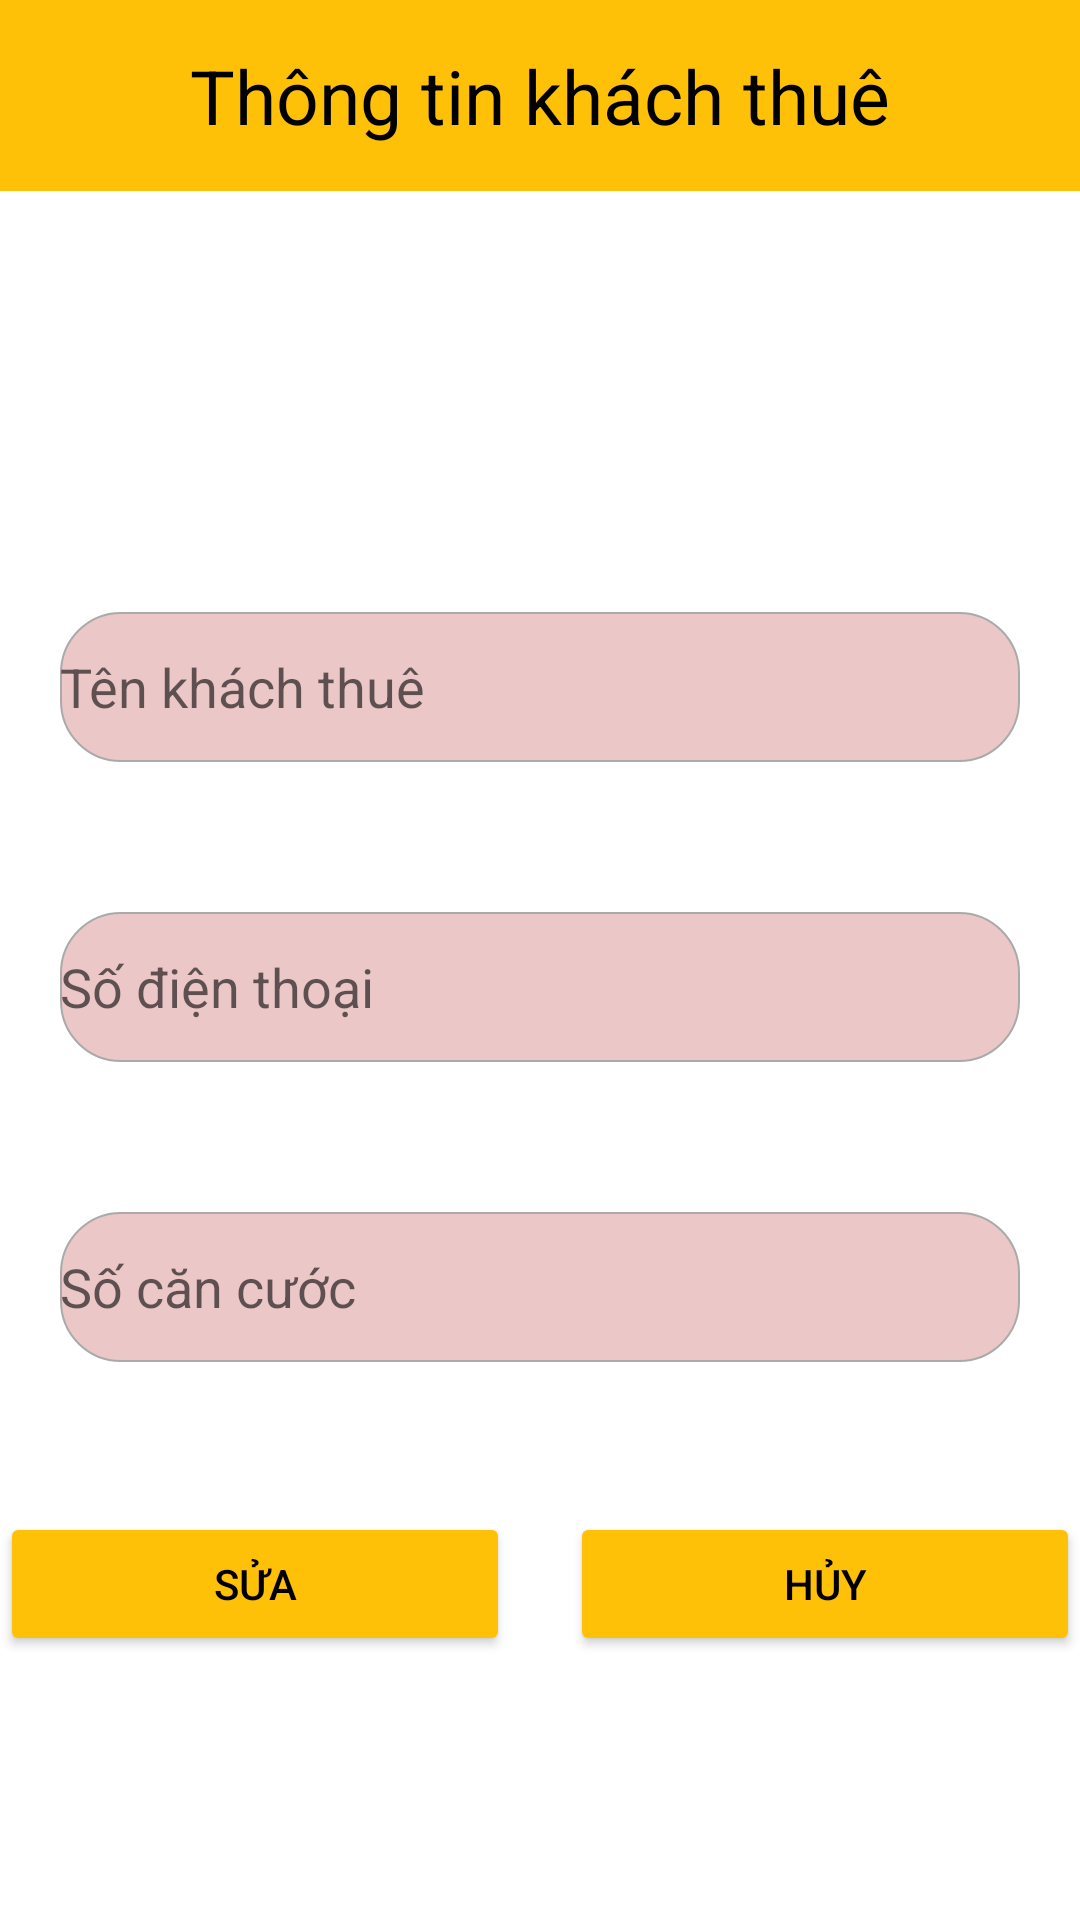

This screen was rendered from an Android layout file. Write that file and the resources it references.
<!-- AndroidManifest.xml: application theme Theme.AppQuanLyPhongTro -->
<!-- res/layout/diglog_sua_khach_thue.xml -->
<?xml version="1.0" encoding="utf-8"?>

<LinearLayout xmlns:android="http://schemas.android.com/apk/res/android"
    xmlns:app="http://schemas.android.com/apk/res-auto"
    android:orientation="vertical"
    android:layout_width="350dp"
    android:layout_height="match_parent"
    android:layout_gravity="center"
    android:paddingBottom="20dp">

    <TextView
        android:layout_width="match_parent"
        android:layout_height="wrap_content"
        android:background="@color/yellow"
        android:gravity="center"
        android:padding="15sp"
        android:text="Thông tin khách thuê"
        android:textColor="@android:color/black"
        android:textSize="25sp" />

    <TextView
        android:id="@+id/tv_SoPhong_ThemKhachThue_update"
        android:layout_width="match_parent"
        android:layout_height="wrap_content"
        android:textSize="30dp"
        android:textColor="@color/black"
        android:layout_marginLeft="20dp"
        android:layout_marginTop="50dp"
        android:layout_marginRight="20dp"/>


    <EditText
        android:id="@+id/edTenK_update"
        android:layout_width="match_parent"
        android:layout_height="50dp"
        android:inputType="textPersonName"
        android:hint="Tên khách thuê"
        android:textColor="@color/black"
        android:layout_marginLeft="20dp"
        android:layout_marginRight="20dp"
        android:layout_marginTop="50dp"
        android:background="@drawable/bg_white_conor_10_border_gary"/>
    <EditText
        android:id="@+id/edSde_update"
        android:layout_width="match_parent"
        android:layout_height="50dp"
        android:inputType="textPersonName"
        android:hint="Số điện thoại"
        android:textColor="@color/black"
        android:layout_marginLeft="20dp"
        android:layout_marginRight="20dp"
        android:layout_marginTop="50dp"
        android:background="@drawable/bg_white_conor_10_border_gary"/>
    <EditText
        android:id="@+id/edCcce_update"
        android:layout_width="match_parent"
        android:layout_height="50dp"
        android:inputType="textPersonName"
        android:hint="Số căn cước"
        android:textColor="@color/black"
        android:layout_marginLeft="20dp"
        android:layout_marginRight="20dp"
        android:layout_marginTop="50dp"
        android:background="@drawable/bg_white_conor_10_border_gary"/>
    <LinearLayout
        android:layout_width="match_parent"
        android:layout_height="wrap_content"
        android:orientation="horizontal"
        android:layout_marginTop="50dp">
        <Button
            android:layout_marginRight="10dp"
            android:id="@+id/btnSave_update"
            android:layout_width="wrap_content"
            android:layout_height="wrap_content"
            android:layout_weight="1"
            android:backgroundTint="@color/yellow"
            android:text="Sửa"
            android:textColor="@color/black"
            app:cornerRadius="20sp"/>

        <Button
            android:layout_marginLeft="10dp"
            android:id="@+id/btnCancee_update"
            android:layout_width="wrap_content"
            android:layout_height="wrap_content"
            android:layout_weight="1"
            android:backgroundTint="@color/yellow"
            android:text="Hủy"
            android:textColor="@color/black"
            app:cornerRadius="20sp" />
    </LinearLayout>


</LinearLayout>
<!-- resources referenced by this layout -->
<resources>
  <color name="black">#FF000000</color>
  <color name="yellow">#FFC107</color>
  <!-- drawable bg_white_conor_10_border_gary (drawable) -->
  <?xml version="1.0" encoding="utf-8"?>
  
  <shape xmlns:android="http://schemas.android.com/apk/res/android">
  <solid android:color="#ECC7C7"/>
      <corners android:radius="20dp"/>
      <stroke android:width="0.5dp"
         android:color="@android:color/darker_gray"/>
  </shape>
  <style name="Theme.AppQuanLyPhongTro" parent="Theme.MaterialComponents.DayNight.DarkActionBar">
          
          <item name="colorPrimary">@color/purple_500</item>
          <item name="colorPrimaryVariant">@color/purple_700</item>
          <item name="colorOnPrimary">@color/white</item>
          
          <item name="colorSecondary">@color/teal_200</item>
          <item name="colorSecondaryVariant">@color/teal_700</item>
          <item name="colorOnSecondary">@color/black</item>
          
          <item name="android:statusBarColor" tools:targetApi="l">?attr/colorPrimaryVariant</item>
          <item name="windowNoTitle">true</item>
          
      </style>
  <color name="purple_500">#FF6200EE</color>
  <color name="purple_700">#FF3700B3</color>
  <color name="white">#FFFFFFFF</color>
  <color name="teal_200">#FF03DAC5</color>
  <color name="teal_700">#FF018786</color>
</resources>
